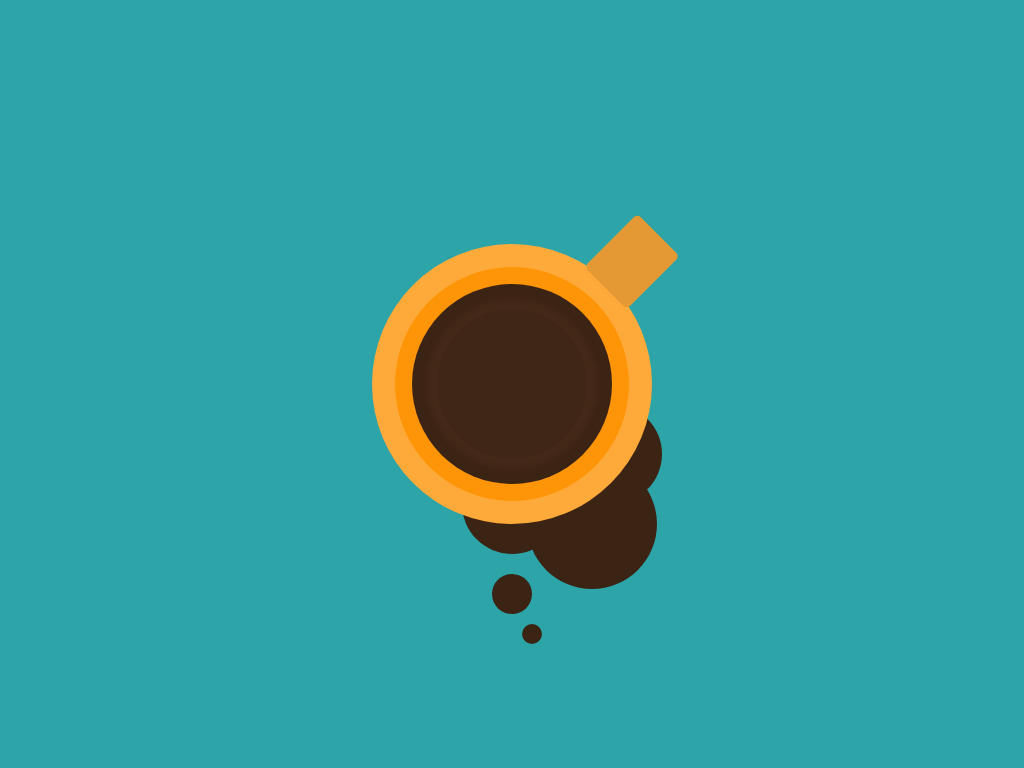

Give the HTML and CSS whose rendering is this image.

<!-- file: index.html -->
<!DOCTYPE html>
<html lang="en">
<head>
  <meta charset="UTF-8">
  <meta http-equiv="X-UA-Compatible" content="IE=edge">
  <meta name="viewport" content="width=device-width, initial-scale=1.0">
  <link rel="stylesheet" href="./style.css">
  <title>Coffee Mug</title>
</head>
<body>
  <div class="coffee-mug">
    
  </div>
</body>
</html>

/* file: style.css */
* {
  box-sizing: border-box;
}
body {
  margin: 0;
  padding: 0;
  min-height: 100vh;
  display: flex;
  justify-content: center;
  align-items: center;
  background-color: #2da4a8;
}
.coffee-mug {
  position: relative;
  width: 150px;
  height: 150px;
  background-color: #3f2616;
  border-radius: 50%;
  box-shadow: 0 0 5px 10px #442918, 0 0 0 25px #3c2415, 0 0 0 42px #fe9407,
    0 0 0 65px #feaa3a, 0 120px 0 -25px #3c2415, 100px 70px 0 -25px #3c2415,
    80px 140px 0 -10px #3c2415, 0 210px 0 -55px #3c2415,
    20px 250px 0 -65px #3c2415;
}
.coffee-mug::before {
  content: "";
  position: absolute;
  height: 75px;
  width: 60px;
  background-color: #e49934;
  top: -85px;
  right: -75px;
  border-radius: 5px;
  transform: rotate(45deg);
}
